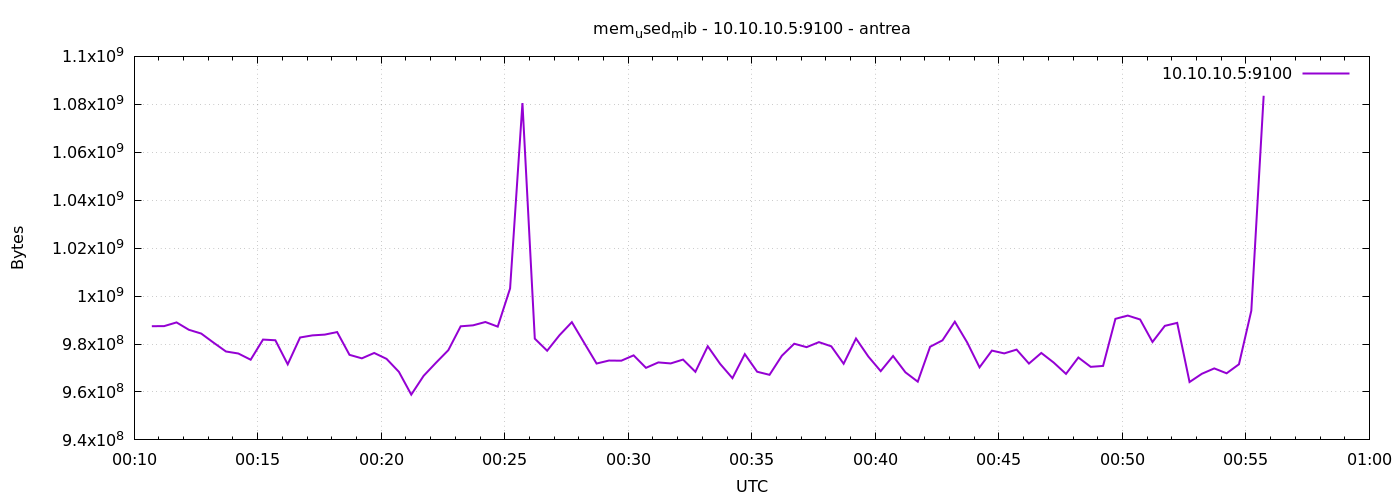

The table this chart was drawn from, first rows:
1777248643	987430912
1777248673	987475968
1777248703	989016064
1777248733	985931776
1777248763	984358912
1777248793	980557824
1777248823	976883712
1777248853	976048128
1777248883	973455360
1777248913	981856256
1777248943	981565440
1777248973	971530240
1777249003	982724608
1777249033	983605248
1777249063	983924736
1777249093	984993792
1777249123	975486976
1777249153	974024704
1777249183	976265216
1777249213	973803520
1777249243	968384512
1777249273	958889984
1777249303	966725632
1777249333	972177408
1777249363	977432576
1777249393	987389952
1777249423	987795456
1777249453	989184000
1777249483	987254784
1777249513	1003188224
1777249543	1080524800
1777249573	982237184
1777249603	977203200
1777249633	983678976
1777249663	989122560
1777249693	980459520
1777249723	971857920
1777249753	973103104
1777249783	973041664
1777249813	975269888
1777249843	970063872
1777249873	972324864
1777249903	971902976
1777249933	973512704
1777249963	968409088
1777249993	979070976
1777250023	971726848
1777250053	965754880
1777250083	975785984
1777250113	968433664
1777250143	967147520
1777250173	975114240
1777250203	980123648
1777250233	978694144
1777250263	980787200
1777250293	979042304
1777250323	971771904
1777250353	982294528
1777250383	974770176
1777250413	968683520
1777250443	974999552
... 30 more rows
